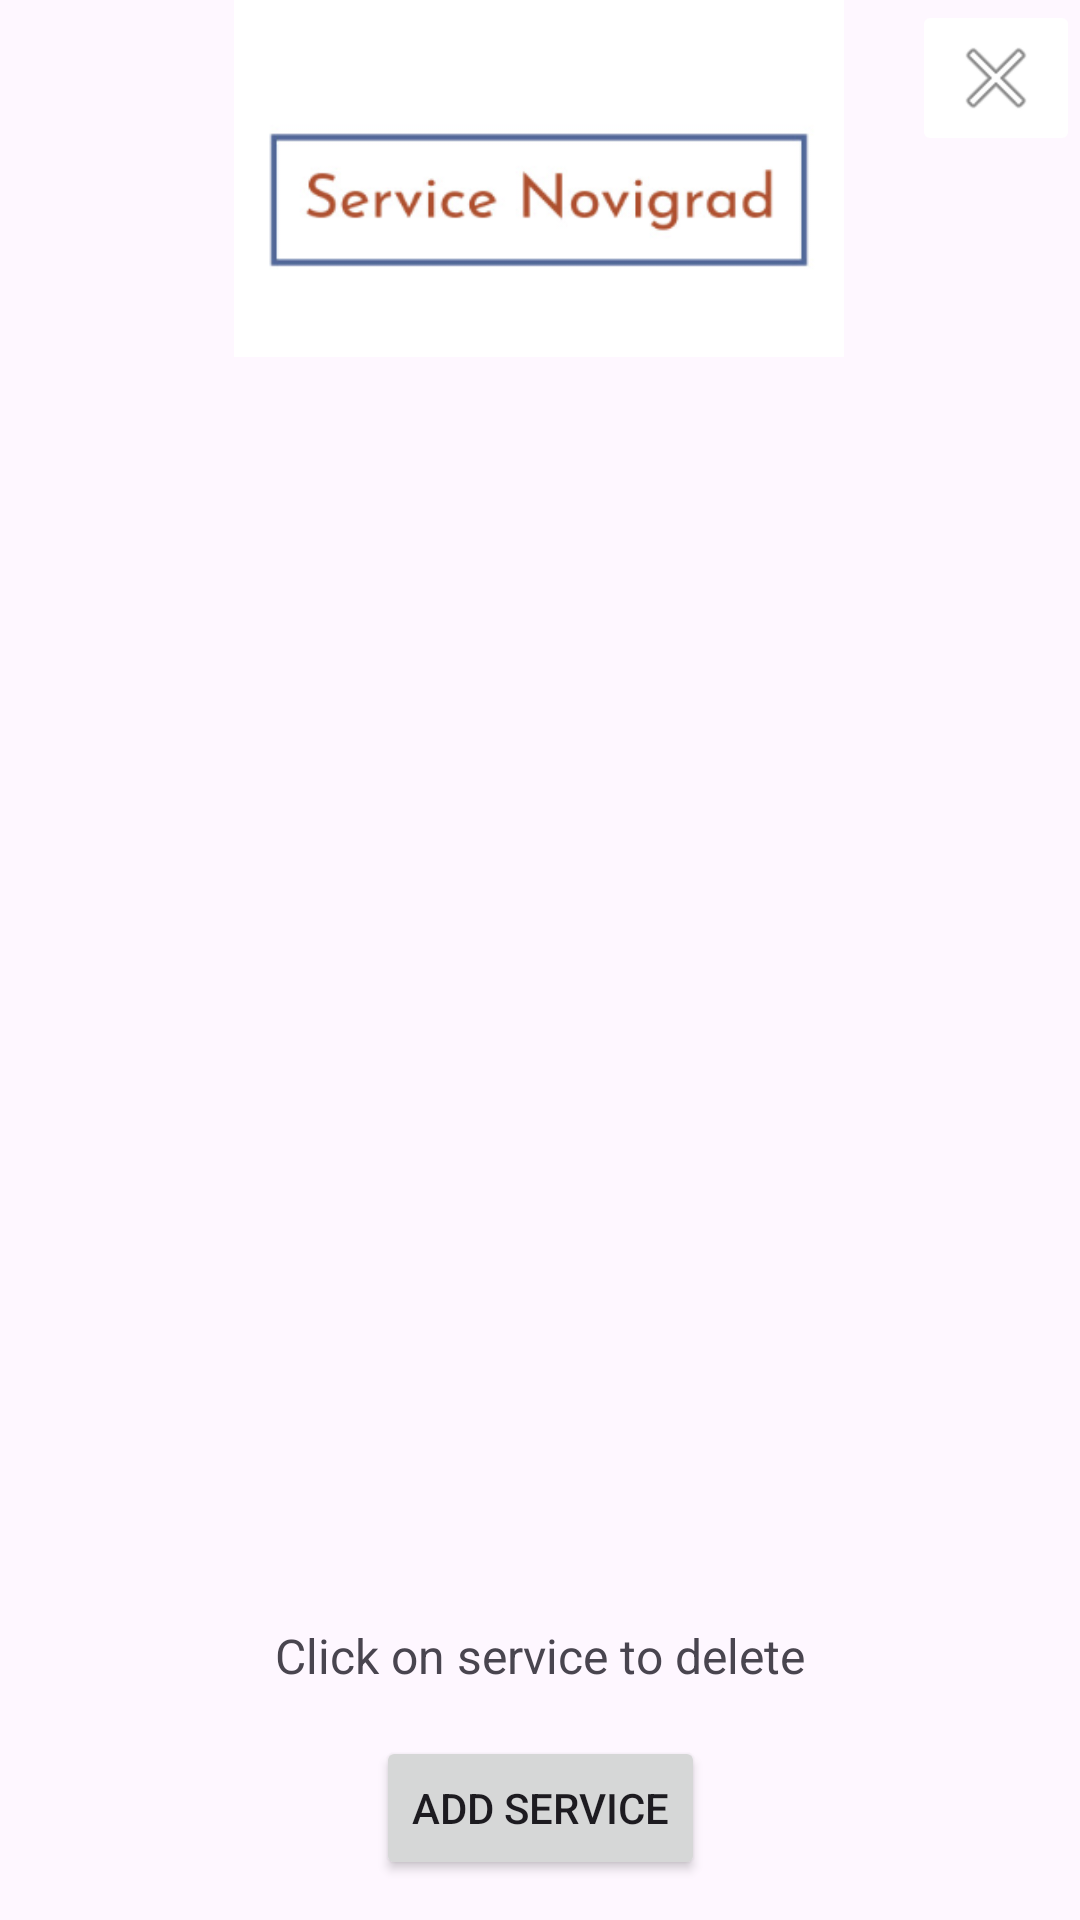

Android layout source for this screen:
<!-- AndroidManifest.xml: application theme Theme.ServiceNovigrad -->
<!-- res/layout/activity_branch_services.xml -->
<?xml version="1.0" encoding="utf-8"?>
<androidx.constraintlayout.widget.ConstraintLayout xmlns:android="http://schemas.android.com/apk/res/android"
    xmlns:app="http://schemas.android.com/apk/res-auto"
    xmlns:tools="http://schemas.android.com/tools"
    android:layout_width="match_parent"
    android:layout_height="match_parent"
    tools:context=".BranchServices">

    <ImageView
        android:id="@+id/imageView7"
        android:layout_width="286dp"
        android:layout_height="119dp"
        app:layout_constraintEnd_toEndOf="parent"
        app:layout_constraintHorizontal_bias="0.496"
        app:layout_constraintStart_toStartOf="parent"
        app:layout_constraintTop_toTopOf="parent"
        app:srcCompat="@drawable/logo" />

    <ScrollView
        android:id="@+id/scrollView4"
        android:layout_width="410dp"
        android:layout_height="398dp"
        app:layout_constraintEnd_toEndOf="parent"
        app:layout_constraintStart_toStartOf="parent"
        app:layout_constraintTop_toBottomOf="@+id/imageView7">

        <LinearLayout
            android:id="@+id/servicesView"
            android:layout_width="match_parent"
            android:layout_height="wrap_content"
            android:orientation="vertical">

            <ListView
                android:id="@+id/servicesList"
                android:layout_width="358dp"
                android:layout_height="398dp"
                android:layout_gravity="center"
                android:layout_marginLeft="20dp"
                android:layout_marginRight="20dp" />

        </LinearLayout>

    </ScrollView>

    <Button
        android:id="@+id/addServiceBtn"
        android:layout_width="wrap_content"
        android:layout_height="wrap_content"
        android:layout_marginTop="16dp"
        android:text="@string/add"
        app:layout_constraintBottom_toBottomOf="parent"
        app:layout_constraintEnd_toEndOf="@+id/deleteServiceTxt"
        app:layout_constraintStart_toStartOf="@+id/deleteServiceTxt"
        app:layout_constraintTop_toBottomOf="@+id/deleteServiceTxt"
        app:layout_constraintVertical_bias="0.0" />

    <TextView
        android:id="@+id/deleteServiceTxt"
        android:layout_width="wrap_content"
        android:layout_height="wrap_content"
        android:layout_marginTop="24dp"
        android:text="@string/click_services_to_delete"
        android:textSize="16sp"
        app:layout_constraintEnd_toEndOf="parent"
        app:layout_constraintStart_toStartOf="parent"
        app:layout_constraintTop_toBottomOf="@+id/scrollView4" />

    <ImageButton
        android:id="@+id/closeSBtn"
        android:layout_width="wrap_content"
        android:layout_height="wrap_content"
        android:layout_marginStart="8dp"
        android:backgroundTint="#FFFFFF"
        app:layout_constraintBottom_toBottomOf="@+id/imageView7"
        app:layout_constraintEnd_toEndOf="parent"
        app:layout_constraintHorizontal_bias="1.0"
        app:layout_constraintStart_toEndOf="@+id/imageView7"
        app:layout_constraintTop_toTopOf="parent"
        app:layout_constraintVertical_bias="0.0"
        app:srcCompat="@android:drawable/ic_menu_close_clear_cancel" />
</androidx.constraintlayout.widget.ConstraintLayout>
<!-- resources referenced by this layout -->
<resources>
  <!-- drawable logo: png bitmap (drawable, 22638 bytes) -->
  <string name="add">Add service</string>
  <string name="click_services_to_delete">Click on service to delete</string>
  <style name="Theme.ServiceNovigrad" parent="Base.Theme.ServiceNovigrad" />
  <style name="Base.Theme.ServiceNovigrad" parent="Theme.Material3.DayNight.NoActionBar">
          
          
      </style>
</resources>
